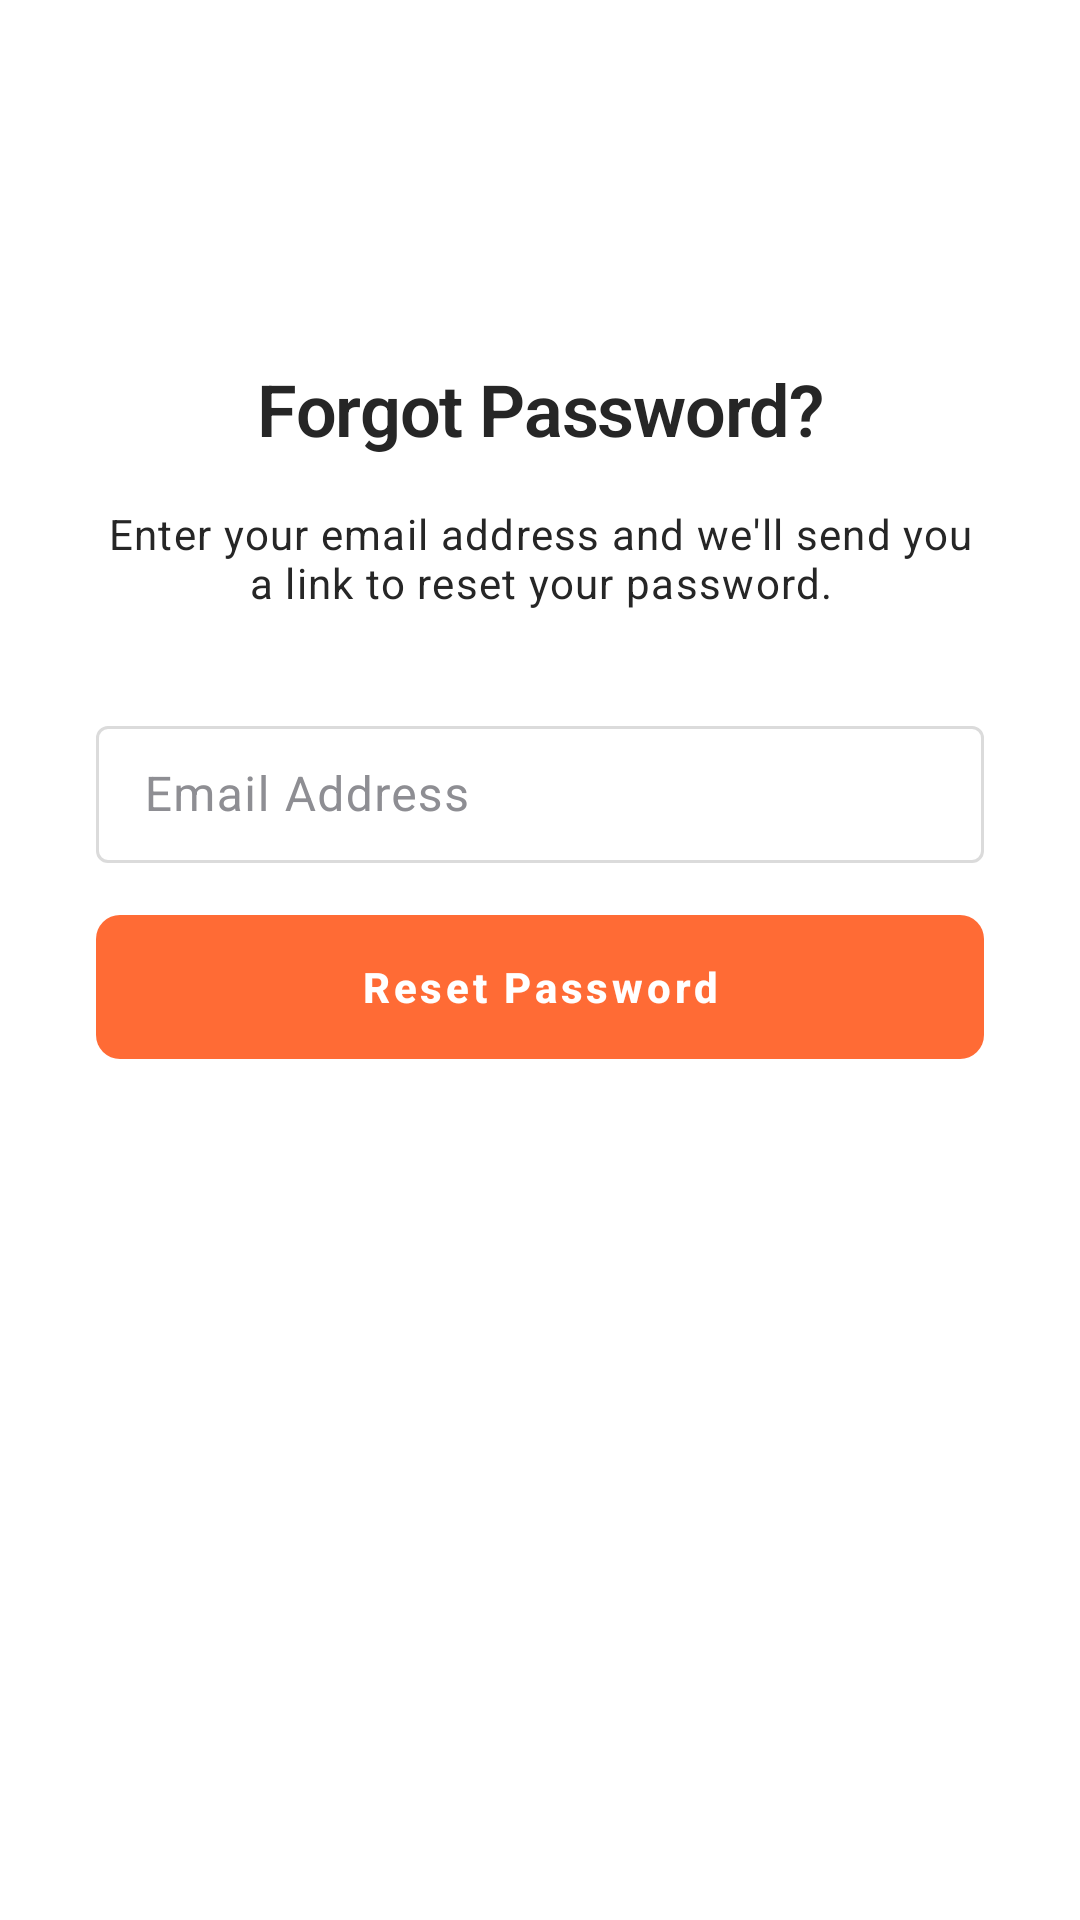

Reconstruct the res/layout file that produces this screen, plus the resources it refers to.
<!-- AndroidManifest.xml: application theme Theme.Genzcrop -->
<!-- res/layout/activity_forgot_password.xml -->
<?xml version="1.0" encoding="utf-8"?>
<androidx.constraintlayout.widget.ConstraintLayout xmlns:android="http://schemas.android.com/apk/res/android"
    xmlns:app="http://schemas.android.com/apk/res-auto"
    xmlns:tools="http://schemas.android.com/tools"
    android:id="@+id/main"
    android:layout_width="match_parent"
    android:layout_height="match_parent"
    android:background="?android:colorBackground"
    android:fitsSystemWindows="true"
    tools:context=".LoginActivities.ForgotPassword">

    <TextView
        android:id="@+id/headlineForgotPass"
        android:layout_width="0dp"
        android:layout_height="wrap_content"
        android:layout_marginHorizontal="32dp"
        android:layout_marginTop="120dp"
        android:text="Forgot Password?"
        android:textAppearance="@style/TextAppearance.Instagram.Headline1"
        android:textAlignment="center"
        app:layout_constraintEnd_toEndOf="parent"
        app:layout_constraintStart_toStartOf="parent"
        app:layout_constraintTop_toTopOf="parent" />

    <TextView
        android:id="@+id/headline1ForgotPass"
        android:layout_width="0dp"
        android:layout_height="wrap_content"
        android:layout_marginHorizontal="32dp"
        android:layout_marginTop="16dp"
        android:text="Enter your email address and we'll send you a link to reset your password."
        android:textAppearance="@style/TextAppearance.Instagram.Body1"
        android:textAlignment="center"
        app:layout_constraintEnd_toEndOf="parent"
        app:layout_constraintStart_toStartOf="parent"
        app:layout_constraintTop_toBottomOf="@id/headlineForgotPass" />

    <com.google.android.material.textfield.TextInputLayout
        android:id="@+id/emailInputLayout"
        android:layout_width="0dp"
        android:layout_height="wrap_content"
        android:layout_marginHorizontal="32dp"
        android:layout_marginTop="32dp"
        android:hint="Email Address"
        app:endIconMode="custom"
        app:layout_constraintEnd_toEndOf="parent"
        app:layout_constraintStart_toStartOf="parent"
        app:layout_constraintTop_toBottomOf="@id/headline1ForgotPass">

        <com.google.android.material.textfield.TextInputEditText
            android:id="@+id/resetEmailAddress"
            android:layout_width="match_parent"
            android:layout_height="wrap_content"
            android:inputType="textEmailAddress"
            android:padding="12dp" />
    </com.google.android.material.textfield.TextInputLayout>

    <com.google.android.material.button.MaterialButton
        android:id="@+id/resetBtn"
        style="@style/Widget.Instagram.Button"
        android:layout_width="0dp"
        android:layout_height="wrap_content"
        android:layout_marginTop="16dp"
        android:padding="12dp"
        android:text="Reset Password"
        app:layout_constraintEnd_toEndOf="@+id/emailInputLayout"
        app:layout_constraintStart_toStartOf="@+id/emailInputLayout"
        app:layout_constraintTop_toBottomOf="@+id/emailInputLayout" />

</androidx.constraintlayout.widget.ConstraintLayout>
<!-- resources referenced by this layout -->
<resources>
  <style name="TextAppearance.Instagram.Body1" parent="TextAppearance.MaterialComponents.Body1">
          <item name="android:textSize">14sp</item>
          <item name="android:textColor">?android:textColorPrimary</item>
      </style>
  <style name="TextAppearance.Instagram.Headline1" parent="TextAppearance.MaterialComponents.Headline1">
          <item name="android:textSize">24sp</item>
          <item name="android:textColor">?android:attr/textColorPrimary</item>
          <item name="android:fontFamily">@font/inter_bold</item>
          <item name="android:textStyle">bold</item>
      </style>
  <color name="button_primary">#FF6B35</color>
  <style name="TextAppearance.Instagram.Button" parent="TextAppearance.MaterialComponents.Button">
          <item name="android:textSize">14sp</item>
          <item name="android:textColor">@color/white</item>
          <item name="android:fontFamily">@font/inter_bold</item>
          <item name="android:textStyle">bold</item>
          <item name="android:textAllCaps">false</item>
      </style>
  <color name="instagram_orange">#FF6B35</color>
  <color name="instagram_orange_dark">#E55A2B</color>
  <color name="text_primary">#262626</color>
  <color name="text_secondary">#8E8E93</color>
  <color name="white">#FFFFFFFF</color>
  <color name="instagram_orange_light">#FF8A65</color>
  <color name="black">#FF000000</color>
  <color name="background_primary">#FFFFFF</color>
  <color name="background_secondary">#FAFAFA</color>
  <color name="divider_light">#F0F0F0</color>
  <color name="border_light">#DBDBDB</color>
  <style name="TextAppearance.Instagram.Headline2" parent="TextAppearance.MaterialComponents.Headline2">
          <item name="android:textSize">20sp</item>
          <item name="android:textColor">?android:attr/textColorPrimary</item>
          <item name="android:fontFamily">@font/inter_bold</item>
          <item name="android:textStyle">bold</item>
      </style>
  <style name="TextAppearance.Instagram.Subtitle1" parent="TextAppearance.MaterialComponents.Subtitle1">
          <item name="android:textSize">16sp</item>
          <item name="android:textColor">?android:textColorPrimary</item>
          <item name="android:textStyle">bold</item>
      </style>
  <style name="TextAppearance.Instagram.Subtitle2" parent="TextAppearance.MaterialComponents.Subtitle2">
          <item name="android:textSize">14sp</item>
          <item name="android:textColor">?android:textColorPrimary</item>
          <item name="android:textStyle">bold</item>
      </style>
  <style name="TextAppearance.Instagram.Body2" parent="TextAppearance.MaterialComponents.Body2">
          <item name="android:textSize">13sp</item>
          <item name="android:textColor">?android:textColorSecondary</item>
      </style>
  <style name="TextAppearance.Instagram.Caption" parent="TextAppearance.MaterialComponents.Caption">
          <item name="android:textSize">12sp</item>
          <item name="android:textColor">?android:textColorSecondary</item>
      </style>
  <style name="ThemeOverlay.Genzcrop.MaterialAlertDialog" parent="ThemeOverlay.MaterialComponents.MaterialAlertDialog">
          
          <item name="android:colorBackground">?attr/colorSurface</item>
          <item name="android:colorForeground">?attr/colorOnSurface</item>
          
          <item name="android:textColorPrimary">?attr/colorOnSurface</item>
          <item name="android:textColorSecondary">?attr/colorOnSurfaceVariant</item>
          
          <item name="colorControlNormal">?attr/colorOnSurface</item>
          <item name="colorControlActivated">?attr/colorOnSurface</item>
      </style>
</resources>
